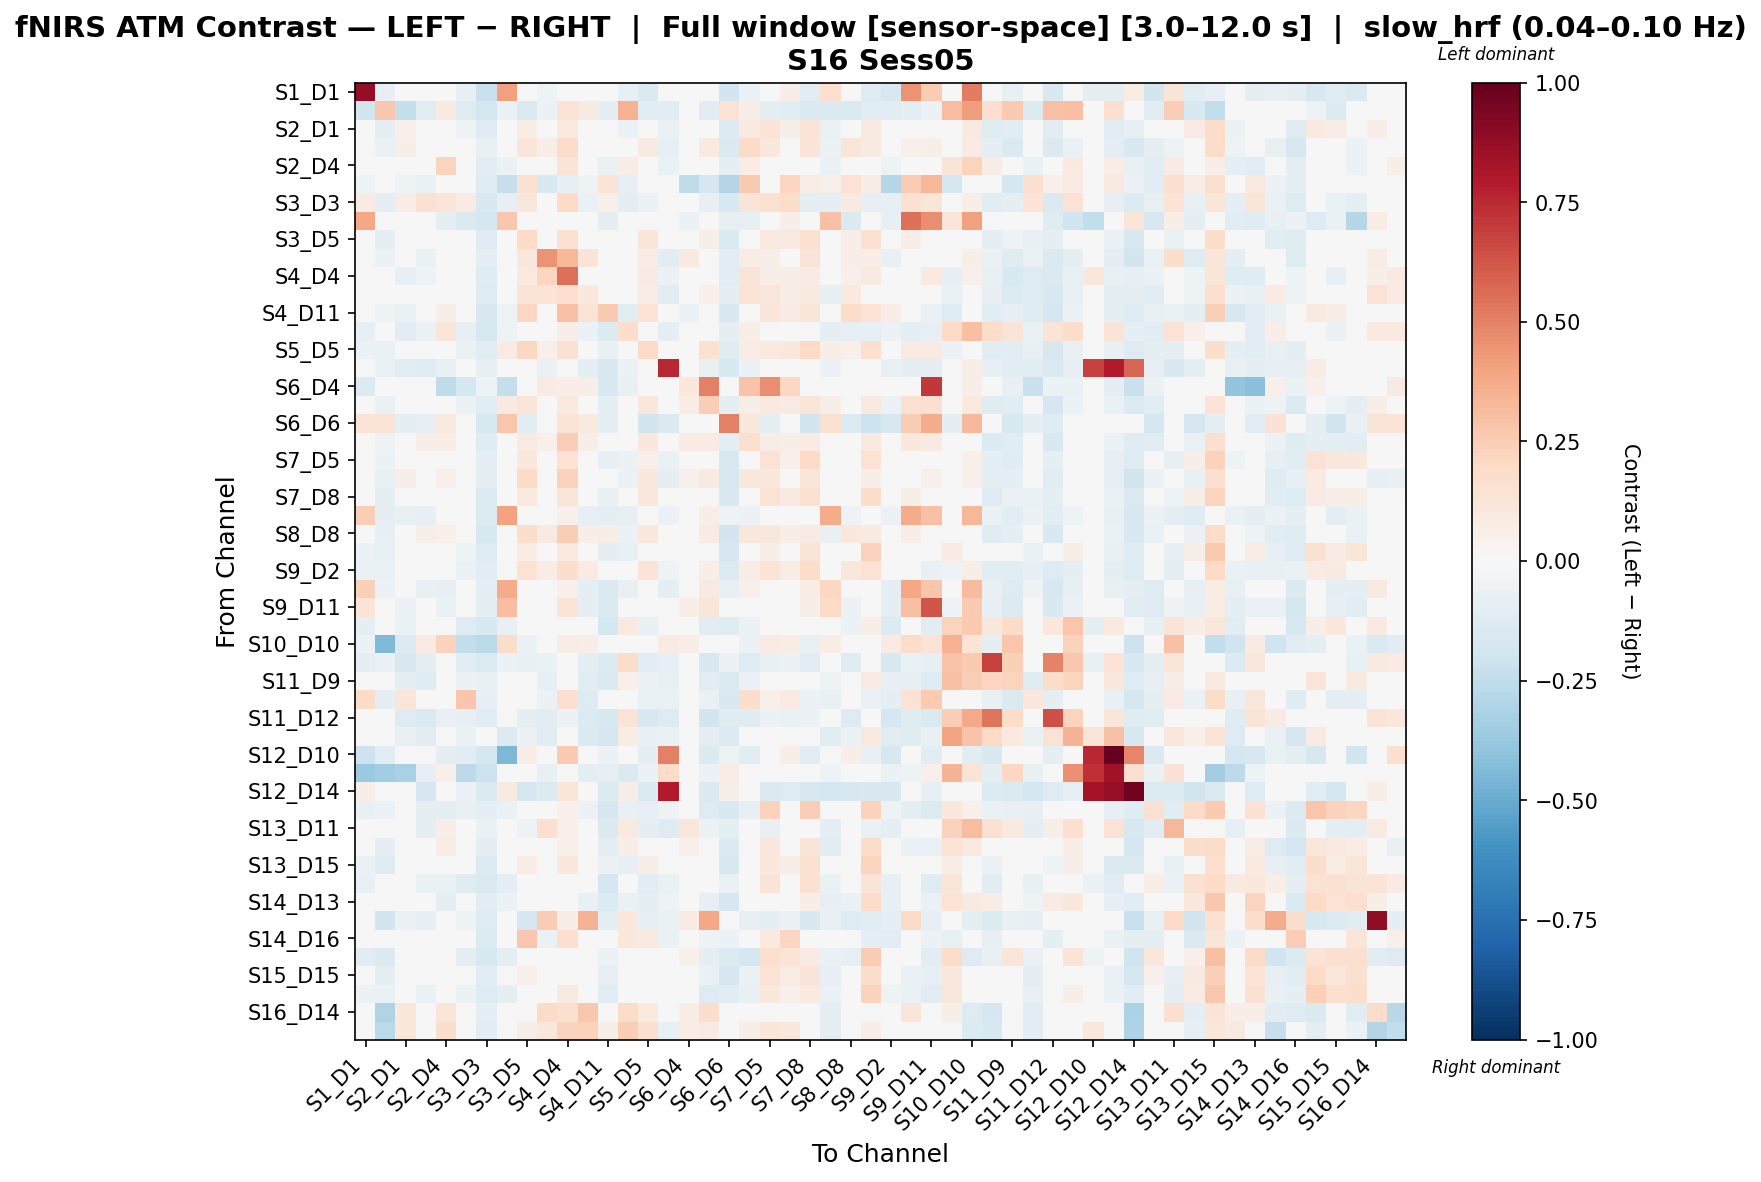

The table this chart was drawn from, first rows:
, S1_D1 hbo, S1_D3 hbo, S2_D1 hbo, S2_D2 hbo, S2_D4 hbo, S3_D1 hbo, S3_D3 hbo, S3_D4 hbo, S3_D5 hbo, S4_D2 hbo, S4_D4 hbo, S4_D6 hbo, S4_D11 hbo, S5_D3 hbo, S5_D5 hbo, S5_D7 hbo, S6_D4 hbo, S6_D5 hbo, S6_D6 hbo, S6_D8 hbo, S7_D5 hbo, S7_D7 hbo, S7_D8 hbo
S1_D1 hbo, 0.8761, -0.08529, -0.01932, -0.0216, -0.04709, -0.08209, -0.2256, 0.4121, 0.02432, -0.05158, -0.009493, -0.03371, -0.0002572, -0.08428, -0.1461, -0.01757, -0.03954, -0.0332, -0.189, -0.05631, -0.000386, 0.06635, -0.109
S1_D3 hbo, -0.1805, 0.2718, -0.2407, -0.1019, 0.09647, -0.1319, -0.178, -0.05555, -0.1475, -0.06086, 0.1396, 0.08886, -0.09426, 0.3491, -0.1057, -0.1019, 0.0, -0.1019, 0.1437, 0.06042, -0.1012, -0.1151, -0.1475
S2_D1 hbo, -0.02546, -0.08675, 0.0505, 0.03207, -0.02054, -0.05253, -0.1255, -0.03489, 0.07049, 0.03414, 0.09559, -0.01615, -0.04912, -0.06037, 0.0235, -0.06382, 0.03106, 0.003296, -0.1372, 0.09358, 0.1392, 0.05915, 0.137
S2_D2 hbo, 0.02828, -0.06267, 0.0618, 0.02431, 0.04583, 0.01212, -0.07055, -0.02336, 0.1191, 0.05942, 0.1821, 0.0033, 0.005353, -0.03137, 0.08667, -0.08282, 0.04323, 0.1008, -0.1435, 0.19, 0.1064, 0.03012, 0.1251
S2_D4 hbo, -0.02849, -0.01611, -0.04395, -0.007473, 0.2244, -0.04545, -0.1101, -0.05827, 0.001666, 0.009893, 0.1305, 0.02564, -0.06303, 0.07041, -0.01763, -0.06391, 0.002439, -0.01872, -0.09061, 0.07549, 0.0221, 0.02849, 0.0102
S3_D1 hbo, -0.05325, -0.0363, -0.05325, -0.0653, 0.01143, -0.007101, -0.1211, -0.2299, 0.155, -0.1557, -0.07935, -0.05125, 0.1275, -0.07901, 0.007436, -0.009094, -0.2538, -0.1712, -0.2923, 0.2582, 0.03768, 0.2169, 0.07308
S3_D3 hbo, 0.07991, -0.0908, 0.07564, 0.1485, 0.1217, 0.0859, -0.1509, -0.08203, 0.1113, -0.02982, 0.2011, -0.06932, 0.05343, -0.08789, -0.05851, -0.02634, 0.03677, -0.07973, -0.1503, 0.1287, 0.1518, 0.1806, -0.08656
S3_D4 hbo, 0.3846, -0.04291, 0.02993, -0.04314, -0.0949, -0.1407, -0.1701, 0.2702, 0.02005, -0.03451, -0.04026, -0.04314, -0.08627, -0.04878, 0.001726, -0.01585, -0.05994, 0.009168, -0.0784, -0.08071, -0.001416, 0.05897, 0.03189
S3_D5 hbo, 0.004351, -0.0989, -0.001704, -0.01617, -0.02483, -0.03706, -0.1283, 0.03538, 0.1896, 0.03279, 0.1491, 0.009409, -0.03998, -0.03446, 0.1184, -0.0399, 0.03562, 0.05604, -0.146, 0.01554, 0.09392, 0.08697, 0.1495
S4_D2 hbo, -0.04066, -0.06138, -0.01124, -0.06736, 0.0008602, -0.04838, -0.0935, -0.03411, 0.1145, 0.451, 0.3314, 0.1253, -0.04838, -0.03006, 0.07315, -0.1082, 0.09818, 0.04985, -0.1047, 0.07671, 0.06058, 0.02851, 0.1282
S4_D4 hbo, -0.04077, -0.03285, -0.08199, -0.05016, 0.008952, -0.04038, -0.1183, -0.003361, 0.0998, 0.2129, 0.5495, -0.005081, -0.01263, -0.04112, 0.07819, -0.05922, 0.01776, 0.00304, -0.1064, 0.1275, 0.05524, 0.06918, 0.08521
S4_D6 hbo, -0.002152, -0.03287, -0.03163, -0.004448, 0.04438, -0.02309, -0.1264, -0.02641, 0.1338, 0.136, 0.1697, 0.1031, -0.01224, -0.04021, 0.07596, -0.1086, 0.04447, 0.0514, -0.08842, 0.1374, 0.1148, 0.05977, 0.09463
S4_D11 hbo, -0.009344, -0.05441, -0.06958, -0.04739, 0.05754, -0.003623, -0.156, -0.05362, 0.2043, 0.03895, 0.2901, 0.1398, 0.2585, -0.108, 0.1409, 0.01826, -0.06221, -0.04307, -0.1519, 0.02312, 0.1175, 0.07989, 0.1181
S5_D3 hbo, -0.079, -0.001706, -0.1158, -0.05819, 0.1188, -0.08122, -0.1607, -0.0501, -0.01352, -0.03023, 0.06181, -0.06236, -0.1371, 0.1746, -0.02808, -0.1005, 0.01128, -0.03228, -0.09319, 0.06312, -0.03974, -0.01946, -0.03885
S5_D5 hbo, -0.0608, -0.06364, -0.04455, -0.0005591, -0.01481, -0.06859, -0.1094, 0.08425, 0.2037, 0.05281, 0.1541, 0.02154, -0.07569, -0.02873, 0.1877, -0.03706, 0.02403, 0.15, -0.1248, 0.07087, 0.1015, 0.105, 0.2027
S5_D7 hbo, -0.02885, -0.06255, -0.1053, -0.1268, -0.076, -0.04692, -0.08321, -0.01817, -0.01056, -0.06978, 0.01925, -0.09885, -0.1526, -0.05521, -0.01546, 0.752, 0.002243, -0.07539, -0.1521, -0.0586, -0.03802, -0.01297, 0.02114
S6_D4 hbo, -0.1357, 0.0, -0.0244, 0.007894, -0.2563, -0.1728, -0.05258, -0.2398, 0.04256, 0.08478, 0.06777, 0.05526, -0.1493, -0.07626, -0.04187, -0.03192, 0.1075, 0.5056, -0.03844, 0.2866, 0.4657, 0.207, 0.0278
S6_D5 hbo, 0.004254, -0.06401, -0.02273, 0.02648, -0.01296, -0.06217, -0.1122, 0.08865, 0.1207, 0.0354, 0.09575, -0.002697, -0.09225, -1.079668051145202e-06, 0.1108, -0.0318, 0.07126, 0.2484, -0.09316, 0.05849, 0.09383, 0.08428, 0.1221
S6_D6 hbo, 0.1388, 0.1333, -0.09522, -0.07862, 0.08974, 0.01165, -0.1578, 0.2742, -0.1157, -0.0296, 0.1331, 0.09674, -0.08899, 0.0465, -0.1873, -0.1483, 0.03789, 0.0114, 0.5028, 0.1029, -0.1014, -0.04957, -0.1914
S6_D8 hbo, -0.01674, -0.05067, 0.03406, 0.06547, 0.06505, -0.001059, -0.1219, 0.02277, 0.08078, 0.05466, 0.2487, 0.07003, -0.01636, 0.04579, 0.1056, -0.04154, 0.07841, 0.0852, -0.09113, 0.1582, 0.0711, 0.05756, 0.07981
S7_D5 hbo, -0.02322, -0.05517, 0.0172, -0.02737, -0.03229, -0.03474, -0.09904, -0.02783, 0.1071, 0.01026, 0.1463, -0.01887, -0.07963, -0.05727, 0.05459, -0.06694, 0.03511, 0.02687, -0.1596, 0.04724, 0.1412, 0.05323, 0.1995
S7_D7 hbo, 0.04878, -0.0724, 0.05968, -0.03334, 0.05379, 0.04153, -0.08875, -0.01869, 0.1951, 0.04842, 0.227, 0.004666, 0.00619, -0.05814, 0.1038, -0.09785, 0.05454, 0.09014, -0.1579, 0.1042, 0.1091, 0.02287, 0.1179
S7_D8 hbo, -0.04151, -0.0956, -0.002488, 0.006632, -0.0163, -0.04259, -0.1402, 0.01906, 0.09988, 0.04945, 0.1248, -0.01854, -0.07109, -0.04869, 0.1039, -0.008152, 0.04177, 0.04098, -0.1554, 0.006425, 0.1445, 0.08882, 0.1529
S8_D6 hbo, 0.244, -0.09289, -0.07071, -0.08121, -0.04739, -0.0117, -0.1368, 0.4018, 0.04267, 0.02418, 0.05157, -0.07814, -0.08641, -0.07984, 0.04016, -0.05897, 0.02091, 0.06953, -0.05007, -0.05719, -0.007523, 0.03482, 0.02991
S8_D8 hbo, 0.01179, -0.08373, 0.03837, 0.06197, 0.05334, -0.008482, -0.1586, -0.03865, 0.1744, 0.08721, 0.249, 0.06491, 0.05477, -0.06145, 0.1154, -0.03112, 0.02424, 0.08264, -0.1831, 0.1125, 0.1165, 0.06942, 0.07962
S8_D15 hbo, -0.0555, -0.07188, -0.03668, -0.03273, -0.0373, -0.05416, -0.1257, 0.009577, 0.07149, 0.02845, 0.09401, -0.03301, -0.09796, -0.07512, 0.03512, -0.03025, 0.01119, 0.01097, -0.1663, -0.01982, 0.06713, 0.02028, 0.1321
S9_D2 hbo, -0.06302, -0.06482, 0.02415, 0.02454, 0.01483, -0.06954, -0.11, -0.04992, 0.142, 0.07594, 0.178, 0.08268, 0.004275, -0.0008437, 0.1351, -0.05332, 0.02034, 0.06709, -0.1363, 0.07369, 0.1403, 0.07707, 0.1799
S9_D9 hbo, 0.2405, -0.06181, -0.008012, -0.07407, -0.08107, -0.007133, -0.08711, 0.3734, 0.04324, -0.0355, 0.05122, -0.09422, -0.1474, -0.07046, 0.007206, -0.09469, 0.04945, 0.08801, -0.07158, 0.05344, -0.02961, -0.0001555, 0.07745
S9_D11 hbo, 0.1348, -0.03933, -0.05938, -0.03479, -0.06582, -0.03024, -0.09928, 0.3099, 0.01777, -0.03547, 0.1334, -0.08807, -0.1454, -0.04689, 0.02361, -0.04495, 0.06802, 0.1198, -0.01365, 0.02529, 0.008339, 0.02634, 0.05482
S10_D9 hbo, -0.09233, -0.02569, -0.06337, -0.02383, -0.01729, -0.1253, -0.154, -0.07441, -0.01216, -0.03431, 0.01132, -0.04514, -0.1764, 0.1014, -0.07739, -0.02581, 0.03004, -0.1115, -0.1195, -0.05831, -0.02951, 0.01073, -0.01209
S10_D10 hbo, -0.05509, -0.4425, -0.136, 0.08123, 0.2272, -0.2443, -0.2727, 0.1865, -0.06269, -0.01374, 0.07672, 0.06769, 0.0, 0.01824, 0.02673, 0.08574, 0.06769, 0.03736, -0.02366, -0.05758, 0.08123, 0.07221, -0.07053
S10_D12 hbo, -0.09711, -0.05852, -0.1623, -0.09091, -0.002961, -0.1048, -0.1343, -0.05881, -0.07787, -0.06681, -0.01758, -0.09091, -0.1404, 0.1863, -0.1133, -0.08043, -0.02461, -0.1589, -0.05565, -0.1284, -0.07675, -0.05947, -0.1144
S11_D9 hbo, -0.02344, -0.0448, -0.0964, -0.1238, 0.00599, -0.05557, -0.07309, -0.0331, 0.02583, -0.07899, 0.03399, -0.1037, -0.1421, 0.05133, -0.05738, -0.07307, 0.004381, -0.1167, -0.142, -0.06181, -0.0428, -0.02838, -0.005077
S11_D11 hbo, 0.1888, -0.09522, 0.1209, 0.01445, 0.02231, 0.2767, -0.08122, -0.0268, 0.02171, -0.06085, 0.1646, -0.1319, 0.03778, -0.03031, -0.06354, -0.06767, 0.01905, -0.06448, -0.1553, 0.1777, 0.05327, 0.08372, -0.05646
S11_D12 hbo, -0.04931, 0.02748, -0.1274, -0.1421, -0.07305, -0.08119, -0.1029, -0.03512, -0.08658, -0.1085, -0.05709, -0.1385, -0.16, 0.1397, -0.1588, -0.1259, -0.02904, -0.1811, -0.12, -0.1182, -0.06131, -0.06704, -0.05533
S11_D13 hbo, -0.03135, -0.04976, -0.07081, -0.1043, 0.02884, -0.06614, -0.02957, -0.1381, -0.05517, -0.1112, 0.0268, -0.1432, -0.1712, 0.07402, -0.07699, -0.07003, -0.007657, -0.09065, -0.1342, -0.03016, -0.02786, -0.03018, 0.008396
S12_D10 hbo, -0.2041, -0.1044, -0.04756, 0.02578, -0.09056, -0.1109, -0.1778, -0.4472, 0.07303, 0.02578, 0.2636, 0.02578, -0.06148, 0.02578, -0.09075, 0.5041, 0.0, -0.1434, -0.05026, -0.1113, -0.02429, 0.06878, -0.1055
S12_D12 hbo, -0.3702, -0.3506, -0.3238, -0.08001, 0.05129, -0.262, -0.2184, -0.0006111, -0.02169, -0.07653, -0.01739, -0.08697, -0.08001, -0.1425, -0.05737, 0.1848, -0.03827, -0.05477, 0.07668, -0.0008165, -0.02517, -0.02517, -0.02517
S12_D14 hbo, 0.06441, 0.009407, -0.04726, -0.1668, 0.03583, -0.0617, -0.1481, 0.08756, -0.1732, -0.1384, 0.1194, 0.02545, -0.136, 0.06135, -0.1479, 0.7895, -0.04545, -0.1479, 0.05775, -0.01738, -0.1407, -0.1312, -0.1579
S13_D6 hbo, -0.07306, -0.06209, 0.0208, -0.08976, -0.09973, -0.07268, -0.1015, -0.06704, 0.01984, -0.0248, 0.05169, -0.05549, -0.1704, -0.07141, -0.0845, -0.05297, 0.006479, -0.1284, -0.1514, -0.07986, 0.2283, 0.01239, 0.2447
S13_D11 hbo, 0.03326, -0.03699, -0.04768, -0.08829, 0.06206, -0.0155, -0.06544, 0.01308, -0.05306, 0.1647, 0.05274, -0.006735, -0.1453, 0.08821, -0.08657, -0.1264, 0.114, -0.05524, -0.09251, -0.01256, -0.0704, -0.03335, -0.03391
S13_D13 hbo, -0.04141, -0.09892, 0.04868, -0.04377, 0.07045, -0.04771, -0.08724, -0.03799, -0.0221, -0.03852, 0.05313, -0.03355, -0.09637, 0.05978, -0.01044, -0.0486, 0.05237, -0.02191, -0.148, -0.01285, 0.108, -0.001855, 0.1324
S13_D15 hbo, -0.06967, -0.1259, -0.04023, -0.0314, -0.01188, -0.04896, -0.1359, 0.003985, 0.0764, 0.01283, 0.1048, -0.02164, -0.05951, -0.07838, 0.06293, -0.03427, 0.0358, 0.0006959, -0.1623, 0.002725, 0.1084, 0.05846, 0.1507
S14_D12 hbo, -0.07487, -0.01856, 0.0371, -0.06337, -0.06866, -0.1228, -0.1465, -0.08601, 0.043, -0.0285, -0.02392, 0.009607, -0.1686, -0.02152, -0.1016, -0.06415, -0.01439, -0.007951, -0.06766, -0.002535, 0.13, -0.005693, 0.1512
S14_D13 hbo, -0.04845, -0.04183, -0.003141, -0.04562, -0.09864, -0.02482, -0.1137, -0.05736, 0.005986, -0.02082, -0.01419, -0.0754, -0.1358, -0.06599, -0.08873, -0.05151, 0.01547, -0.07844, -0.1642, -0.03075, 0.04213, 0.003533, 0.06638
S14_D14 hbo, -0.04921, -0.181, -0.06147, -0.08229, 0.001194, -0.053, -0.1295, -0.03596, -0.1645, 0.2546, 0.05822, 0.3485, -0.1005, 0.1062, -0.08054, -0.06904, 0.08496, 0.3839, -0.009026, -0.08481, -0.09365, -0.06147, -0.1551
S14_D16 hbo, 0.04372, -0.04306, -0.03607, -0.03421, 0.04526, 0.02274, -0.1346, -0.04659, 0.2716, -0.06943, 0.1663, -0.00769, -0.03045, 0.1018, 0.09602, -0.06941, -0.01021, -0.05016, -0.05583, 0.0306, 0.09537, 0.2175, -0.01188
S15_D13 hbo, -0.1061, -0.1481, 0.02503, -0.01763, -0.01024, -0.09157, -0.1499, -0.1013, -0.00581, 0.03469, 0.04266, 0.04266, -0.05858, 0.02794, 0.006994, 0.04095, 0.05119, -0.09192, -0.1353, -0.1736, 0.1717, 0.1352, 0.07819
S15_D15 hbo, -0.02244, -0.08811, -0.00262, -0.04944, -0.01885, -0.03462, -0.1081, -0.03623, 0.05073, 0.01947, 0.04178, -0.04249, -0.08251, -0.04592, 0.00951, -0.04213, 0.03042, -0.06624, -0.1708, -0.05732, 0.1447, 0.07631, 0.1317
S15_D16 hbo, -0.05617, -0.06574, -0.02837, -0.06319, -0.03634, -0.06123, -0.132, -0.0915, 0.03387, -0.02366, 0.09028, -0.01849, -0.1053, 0.001409, -0.02859, -0.02692, 0.02806, -0.1297, -0.1082, -0.07555, 0.1071, 0.05454, 0.09641
S16_D14 hbo, 0.01394, -0.3005, 0.1087, 0.01452, 0.1175, 0.0, -0.09055, 0.01394, -0.04932, 0.1895, 0.1622, 0.2673, 0.0387, 0.1815, 0.09766, -0.04643, 0.07231, 0.1754, -0.01357, -0.00401, 0.04315, 0.006804, -0.04361
S16_D16 hbo, -0.01569, -0.2709, 0.1082, 0.0329, 0.1785, -0.01569, -0.1071, -0.006275, 0.05503, 0.1143, 0.2272, 0.2285, 0.06127, 0.2457, 0.1608, -0.0723, 0.07504, 0.08069, 0.02474, 0.05868, 0.1232, 0.1075, 0.03386
